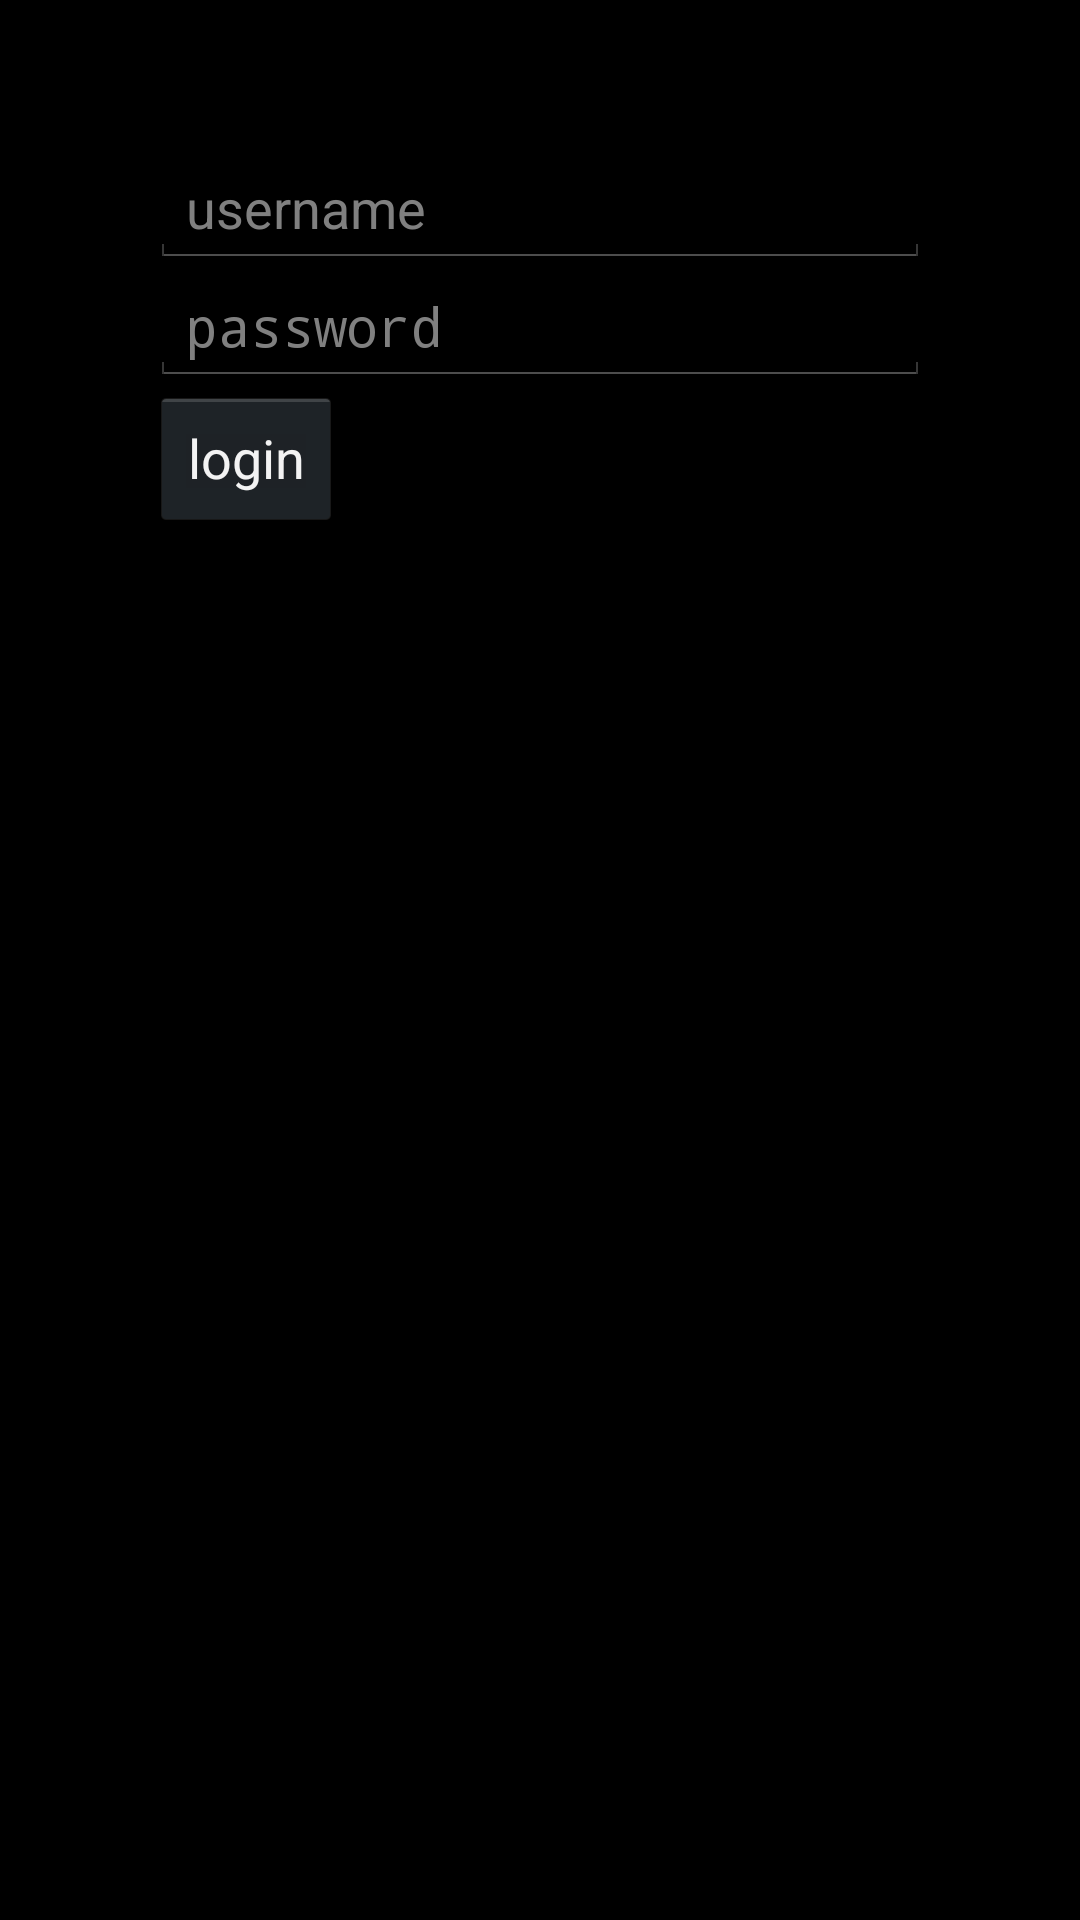

Here is an Android app screen rendered from its layout file. Give the layout XML and the strings, colors and styles it references.
<!-- AndroidManifest.xml: activity theme Theme.ShelbyTheme -->
<!-- res/layout/activity_login.xml -->
<?xml version="1.0" encoding="utf-8"?>
<RelativeLayout xmlns:android="http://schemas.android.com/apk/res/android"
    android:orientation="vertical"
    android:layout_width="fill_parent"
    android:layout_height="fill_parent"
    >
	<LinearLayout
		android:layout_width="fill_parent"
	    android:layout_height="fill_parent"
	    android:layout_margin="50dp"
	    android:layout_centerInParent="true"
	    android:orientation="vertical"
	>
		<EditText
			android:layout_width="fill_parent"
			android:layout_height="wrap_content"
			android:hint="username"
		/>
		<EditText
			android:layout_width="fill_parent"
			android:layout_height="wrap_content"
			android:hint="password"
			android:password="true"		
		/>
		<Button
			android:layout_width="wrap_content"
			android:layout_height="wrap_content"
			android:text="login"
			android:id="@+id/login_button"
		/>
	</LinearLayout>
</RelativeLayout>
<!-- resources referenced by this layout -->
<resources>
  <style name="Theme.ShelbyTheme" parent="android:style/Theme.Holo">
  		<item name="android:actionBarStyle">@style/ShelbyActionBar</item>
  	</style>
  <style name="ShelbyActionBar" parent="android:style/Widget.Holo.ActionBar">
  		<item name="android:background">@drawable/background_action_bar</item>
  	</style>
  <!-- drawable background_action_bar (drawable) -->
  <?xml version="1.0" encoding="utf-8"?>
  <shape xmlns:android="http://schemas.android.com/apk/res/android">
      <gradient 
          android:startColor="#99444444"
          android:endColor="#99222222"    
          android:angle="270"
       />
      <corners android:radius="0dp" />
  </shape>
</resources>
